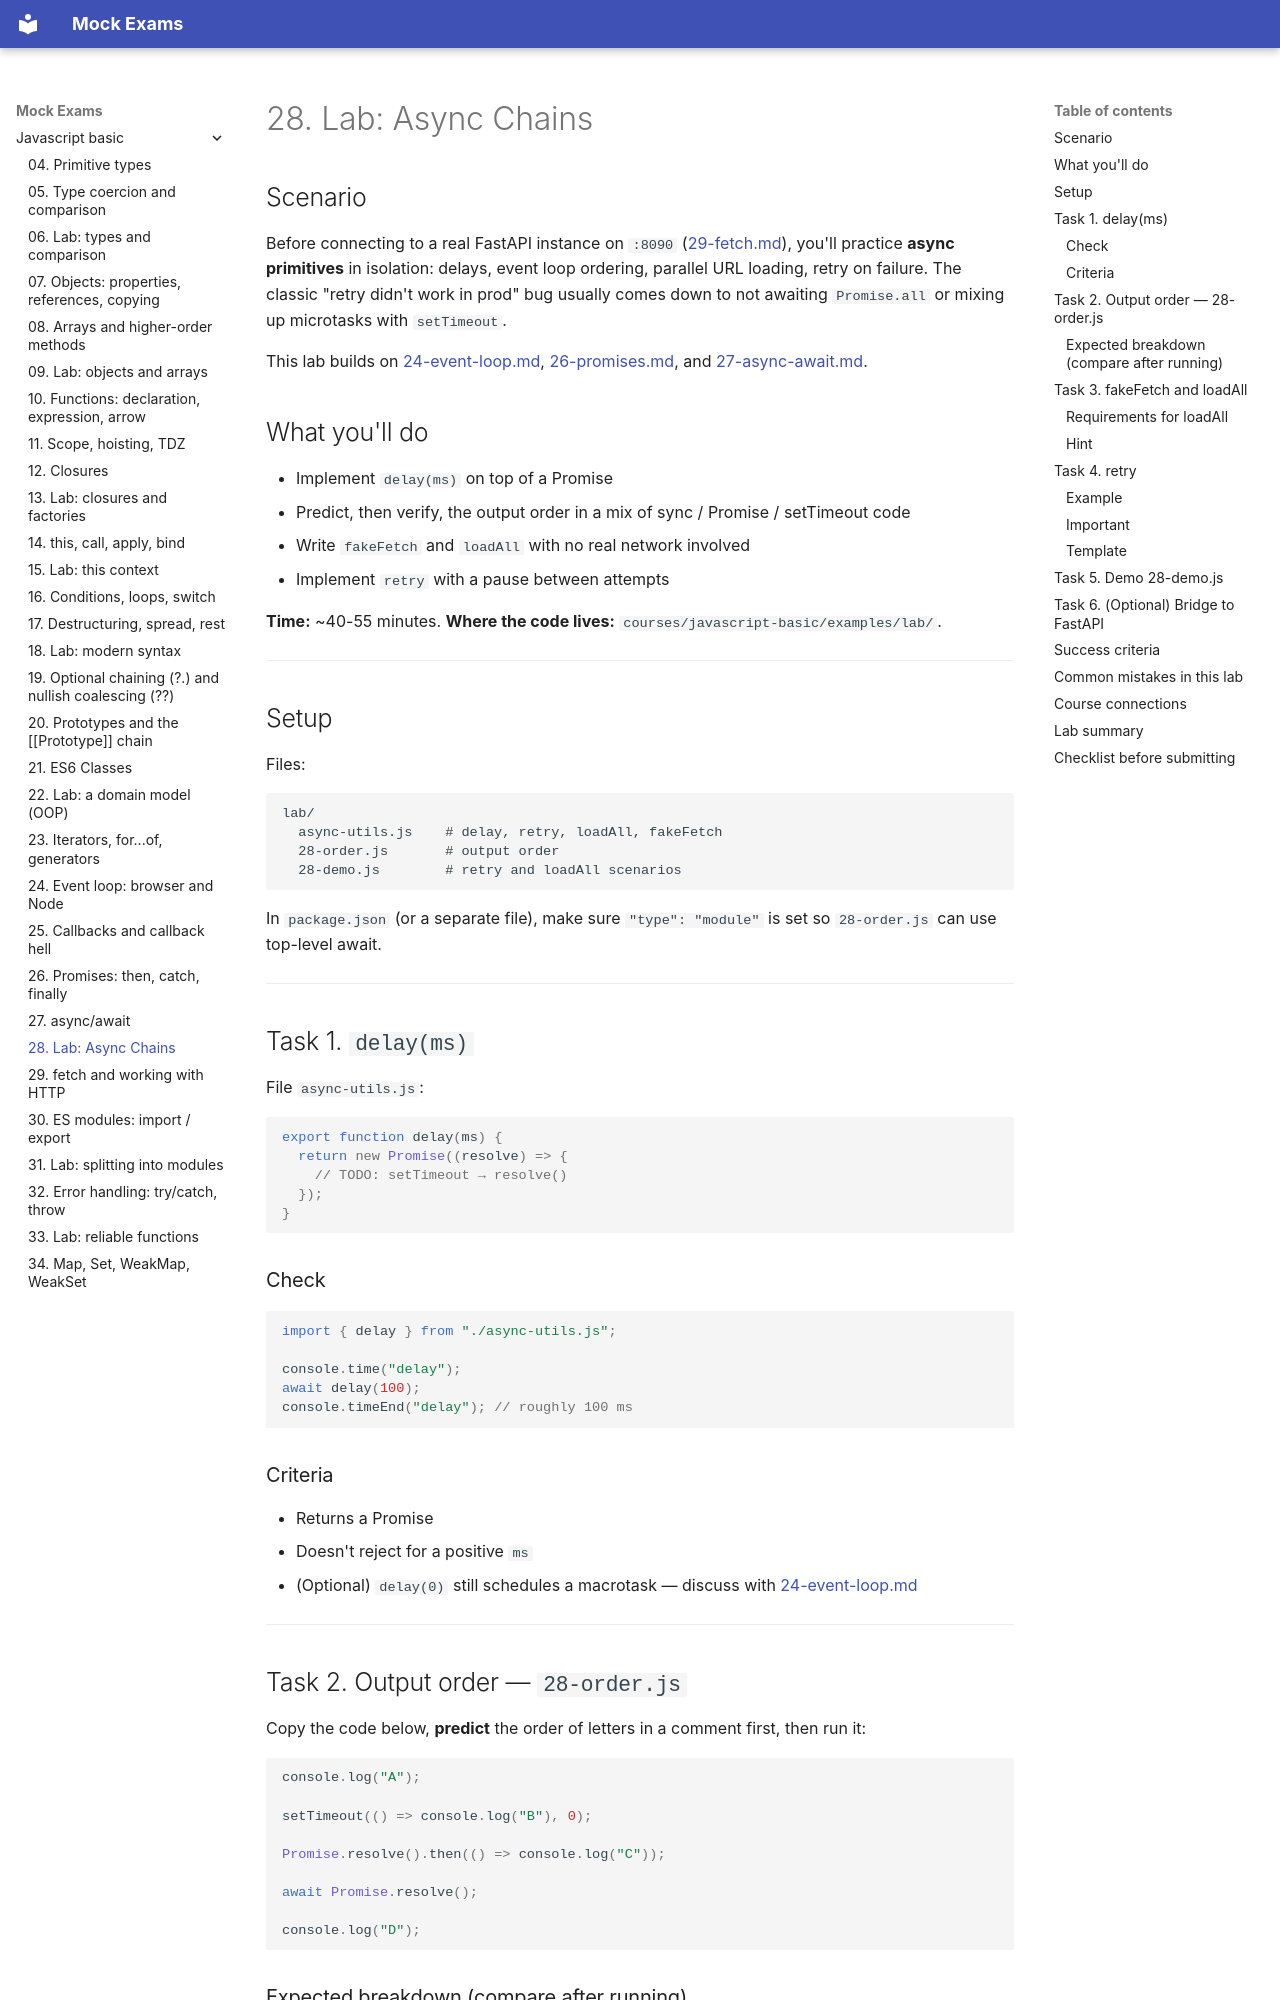

repository: FedorArbuzov/mock-exams · page: javascript-basic/28-lab-async/index.html · generator: mkdocs

# 28. Lab: Async Chains

## Scenario

Before connecting to a real FastAPI instance on `:8090` ([29-fetch.md](29-fetch.md)), you'll practice **async primitives** in isolation: delays, event loop ordering, parallel URL loading, retry on failure. The classic "retry didn't work in prod" bug usually comes down to not awaiting `Promise.all` or mixing up microtasks with `setTimeout`.

This lab builds on [24-event-loop.md](24-event-loop.md), [26-promises.md](26-promises.md), and [27-async-await.md](27-async-await.md).

## What you'll do

- Implement `delay(ms)` on top of a Promise
- Predict, then verify, the output order in a mix of sync / Promise / setTimeout code
- Write `fakeFetch` and `loadAll` with no real network involved
- Implement `retry` with a pause between attempts

**Time:** ~40-55 minutes.
**Where the code lives:** `courses/javascript-basic/examples/lab/`.

---

## Setup

Files:

```text
lab/
  async-utils.js    # delay, retry, loadAll, fakeFetch
  28-order.js       # output order
  28-demo.js        # retry and loadAll scenarios
```

In `package.json` (or a separate file), make sure `"type": "module"` is set so `28-order.js` can use top-level await.

---

## Task 1. `delay(ms)`

File `async-utils.js`:

```javascript
export function delay(ms) {
  return new Promise((resolve) => {
    // TODO: setTimeout → resolve()
  });
}
```

### Check

```javascript
import { delay } from "./async-utils.js";

console.time("delay");
await delay(100);
console.timeEnd("delay"); // roughly 100 ms
```

### Criteria

- Returns a Promise
- Doesn't reject for a positive `ms`
- (Optional) `delay(0)` still schedules a macrotask — discuss with [24-event-loop.md](24-event-loop.md)

---

## Task 2. Output order — `28-order.js`

Copy the code below, **predict** the order of letters in a comment first, then run it:

```javascript
console.log("A");

setTimeout(() => console.log("B"), 0);

Promise.resolve().then(() => console.log("C"));

await Promise.resolve();

console.log("D");
```
